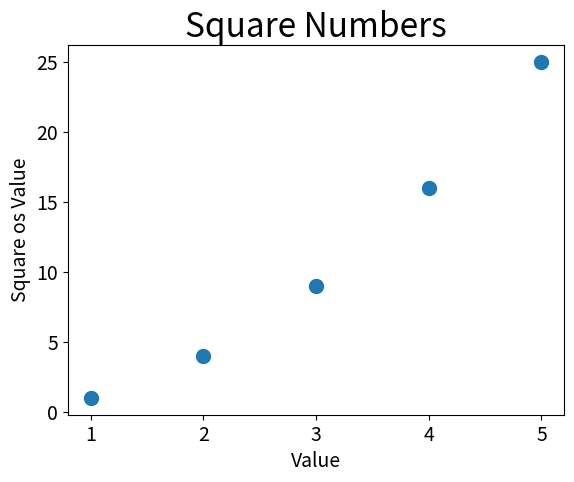

Generate this figure with matplotlib:
import matplotlib.pyplot as plt

x_values = [1, 2, 3, 4, 5]
y_values = [1, 4, 9, 16, 25]
plt.scatter(x_values, y_values, s=100)
# Define o título do g´rafico e nomeia os eixos 
plt.title("Square Numbers", fontsize = 24)
plt.xlabel("Value", fontsize=14)
plt.ylabel("Square os Value", fontsize=14)
# Define o tamanho dos rótulos das marcações
plt.tick_params(axis='both', which='major', labelsize=14)
plt.show()